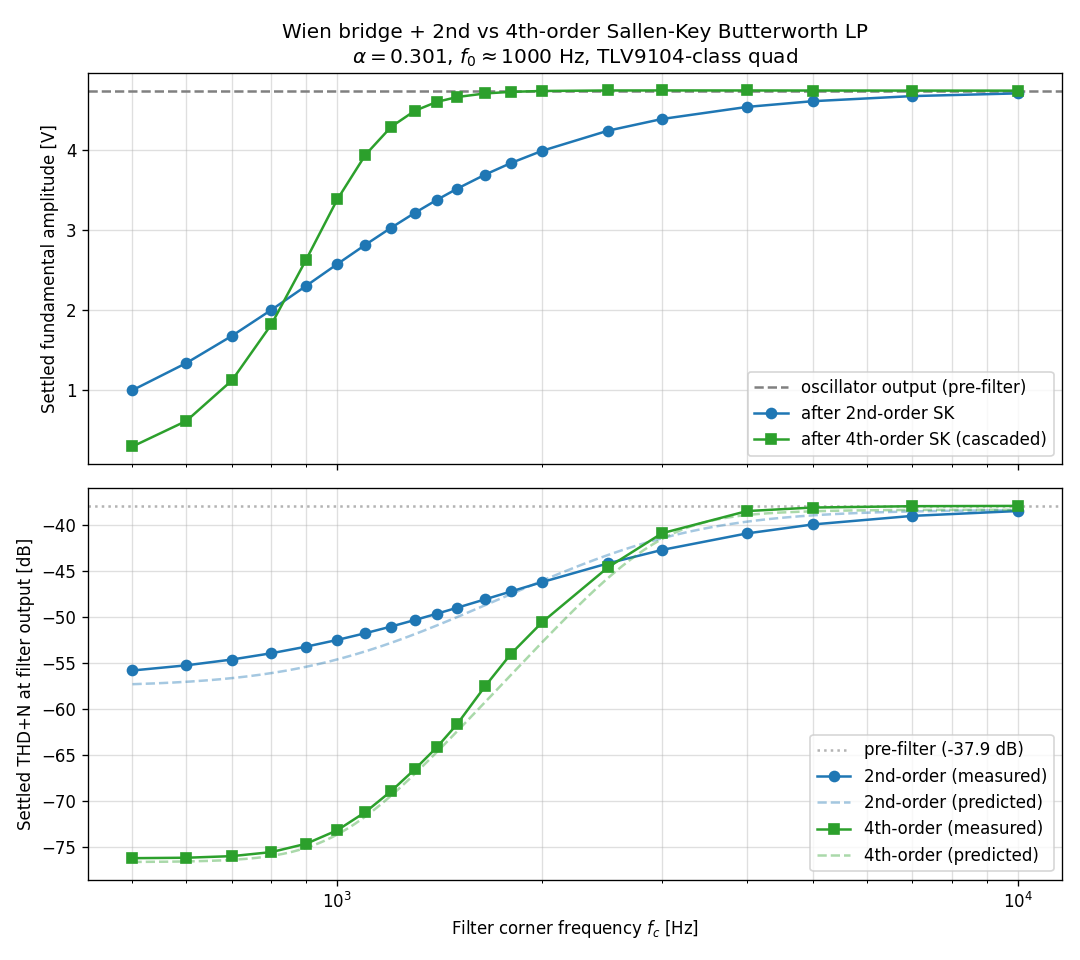

Source data for this figure (header and first rows):
fc_Hz, amp_raw_V, thd_raw, amp_2nd_V, thd_2nd, amp_4th_V, thd_4th
5.000000000000000000e+02, 4.732918368983849433e+00, 1.270398602498061004e-02, 1.002308180051492359e+00, 1.620240432408181965e-03, 3.006519842555137600e-01, 1.541774897777699609e-04
6.000000000000000000e+02, 4.733095863370182954e+00, 1.270259461316656201e-02, 1.340903118107556802e+00, 1.728581406119956759e-03, 6.192076497121999923e-01, 1.550400074192910722e-04
7.000000000000000000e+02, 4.733280375517947114e+00, 1.270108656606368236e-02, 1.679427317253610719e+00, 1.859083919245715011e-03, 1.123933229404172396e+00, 1.581720797127457521e-04
8.000000000000000000e+02, 4.733462595541970686e+00, 1.269954820039541181e-02, 2.003394255509492350e+00, 2.011283126660848471e-03, 1.822036435855167946e+00, 1.663720821419466180e-04
9.000000000000000000e+02, 4.733635382538460945e+00, 1.269804951609963470e-02, 2.303417031825426342e+00, 2.184217508041024196e-03, 2.630556770896886221e+00, 1.847516326952089482e-04
1.000000000000000000e+03, 4.733794527529496143e+00, 1.269675344815199974e-02, 2.574684913094812622e+00, 2.376485225853691447e-03, 3.380611972220753270e+00, 2.188324041573279333e-04
1.100000000000000000e+03, 4.733936928274524725e+00, 1.269546397387328641e-02, 2.815842134255812645e+00, 2.586231914456340545e-03, 3.937138122872452684e+00, 2.749757820382084448e-04
1.200000000000000000e+03, 4.734062626159179388e+00, 1.269430493850871172e-02, 3.027872101960146445e+00, 2.811374087350824655e-03, 4.286145682214815622e+00, 3.574503312465846200e-04
1.300000000000000000e+03, 4.734172373841024850e+00, 1.269327671860972194e-02, 3.212981593851884199e+00, 3.049717069035323431e-03, 4.485611545901627473e+00, 4.700656227494269838e-04
1.400000000000000000e+03, 4.734267549140262155e+00, 1.269237040014781562e-02, 3.374046427133675863e+00, 3.298993940114339739e-03, 4.595865113510781974e+00, 6.181105233601826140e-04
1.500000000000000000e+03, 4.734349810581538698e+00, 1.269157538044739936e-02, 3.514023061888384536e+00, 3.557073692795351908e-03, 4.656709269830331621e+00, 8.268274550435393382e-04
1.650000000000000000e+03, 4.734452595905383809e+00, 1.269056463032476600e-02, 3.690541739938387522e+00, 3.955554964156403168e-03, 4.701621822486436564e+00, 1.334286310492261958e-03
1.800000000000000000e+03, 4.734535193679132448e+00, 1.268973573736437675e-02, 3.834272422747160292e+00, 4.361975954354548220e-03, 4.721201798807864058e+00, 1.997213265929157454e-03
2.000000000000000000e+03, 4.734621242304893229e+00, 1.268885338124948678e-02, 3.986545591901171193e+00, 4.905618059492559795e-03, 4.732067016040833352e+00, 2.965745994778551733e-03
2.500000000000000000e+03, 4.734758253264256034e+00, 1.268739109365771278e-02, 4.237594899207556054e+00, 6.205663736455714272e-03, 4.738311190974795473e+00, 5.906660220098571522e-03
3.000000000000000000e+03, 4.734833325080953337e+00, 1.268654037843380648e-02, 4.382889253975625898e+00, 7.340585159692283000e-03, 4.738901113615667349e+00, 9.046112508203649552e-03
4.000000000000000000e+03, 4.734905507982051454e+00, 1.268564948813526161e-02, 4.533464550130918091e+00, 9.029947423376595908e-03, 4.738510132882169046e+00, 1.194713722190088312e-02
5.000000000000000000e+03, 4.734936497304602199e+00, 1.268521390155820383e-02, 4.605128178256384430e+00, 1.010372777294441492e-02, 4.737880971578754874e+00, 1.248839162729756258e-02
7.000000000000000000e+03, 4.734960495392475543e+00, 1.268480713277964078e-02, 4.668435338337274310e+00, 1.124764788410458245e-02, 4.736961586995589002e+00, 1.269962201243390702e-02
1.000000000000000000e+04, 4.734977074447545675e+00, 1.268472418393071406e-02, 4.702310402680918600e+00, 1.195453473540402864e-02, 4.736210211327081865e+00, 1.274491406617890739e-02
